Image classification data set "Dataset" (marcoacc90/cnn-staircase-mobilenet on GitHub). Class labels (2): non obstructed, obs.

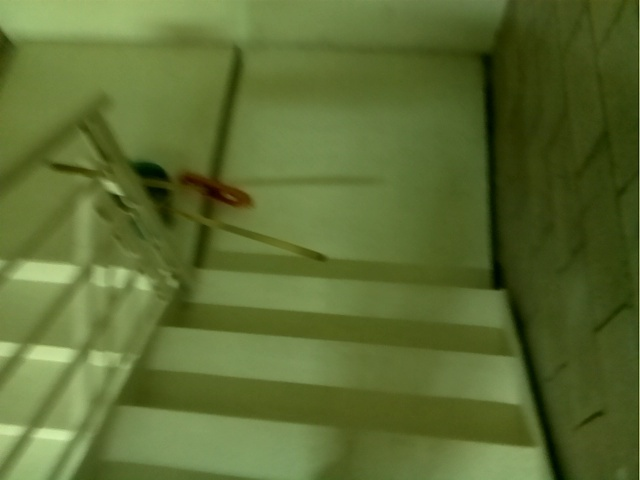
Label: obs

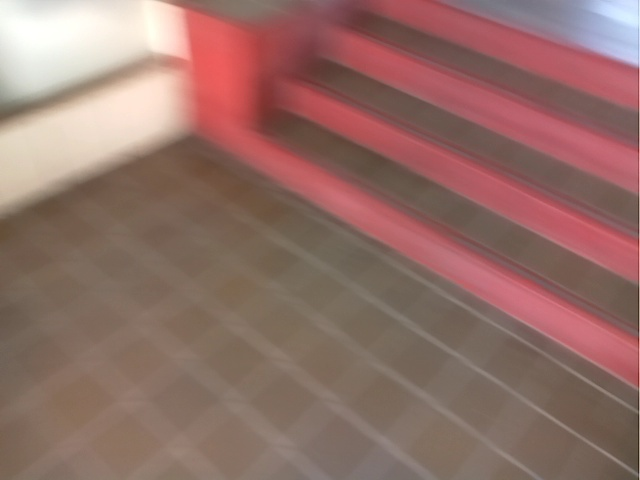
Label: obs

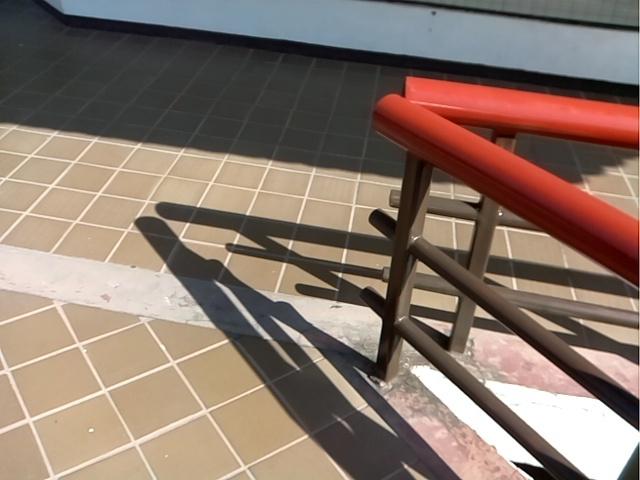
Label: non obstructed

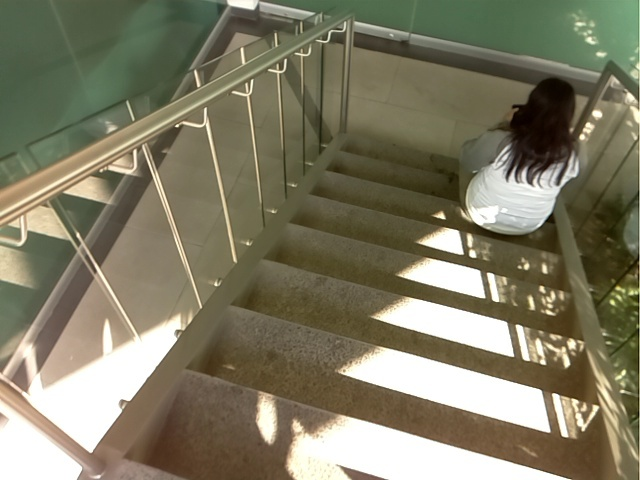
Label: obs

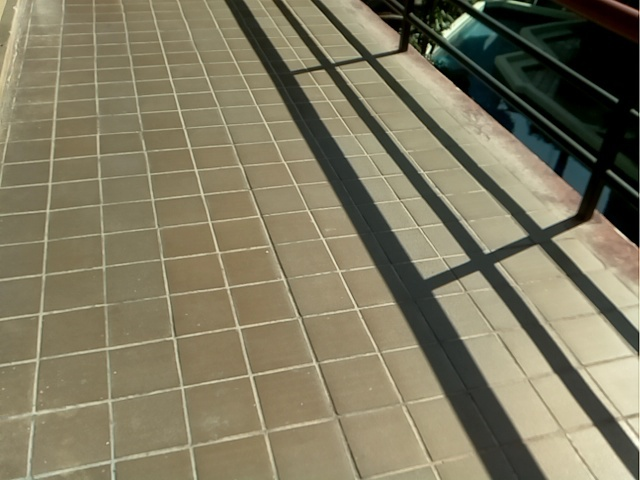
Label: non obstructed

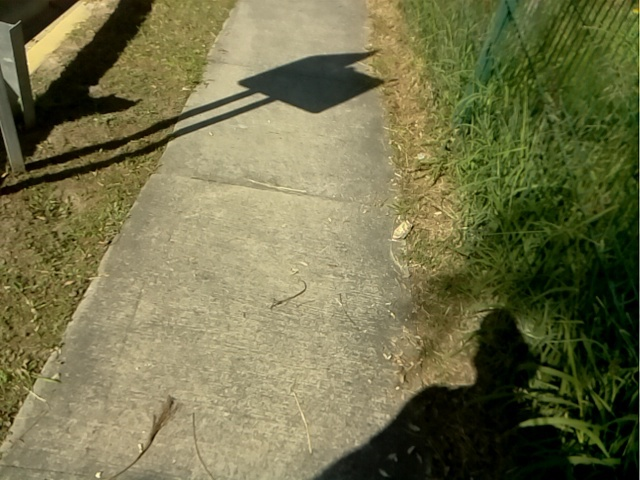
Label: non obstructed
